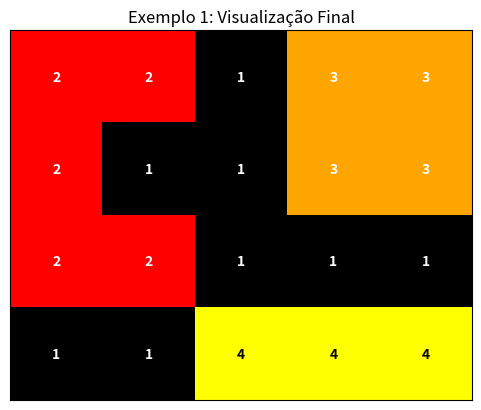
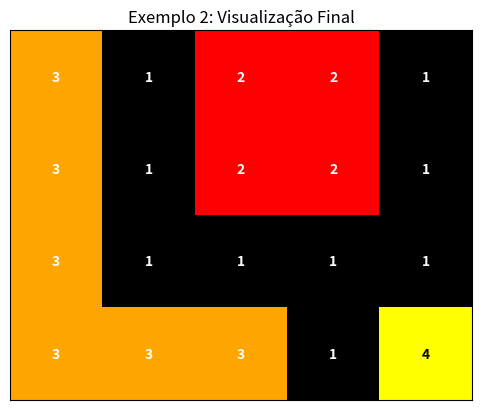
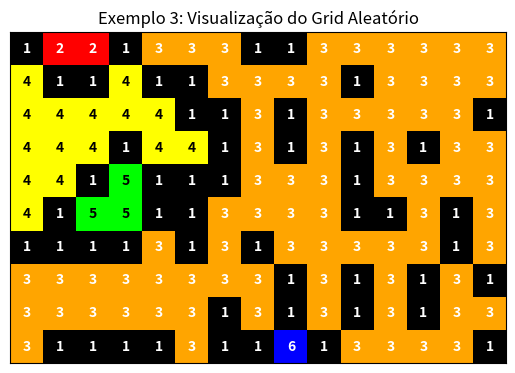

Recreate these plots in Python, in order.
import matplotlib.pyplot as plt
import matplotlib.colors as mcolors
import numpy as np
import random

def imprimir_grid(grid, titulo="Grid"):
    """
    Imprime o grid no terminal de forma legível.
    
    Args:
        grid (list[list[int]]): O grid a ser impresso.
        titulo (str): O título a ser exibido acima do grid.
    """
    print(f"--- {titulo} ---")
    if not grid or not grid[0]:
        print("Grid vazio.")
        return
    for linha in grid:
        print(" ".join(f"{celula:<2}" for celula in linha))
    print("-" * (len(grid[0]) * 3))

def desenhar_grid(grid, titulo="Visualização Gráfica do Grid"):
    """
    Desenha o grid usando matplotlib, com cores personalizadas.

    Args:
        grid (list[list[int]]): O grid a ser desenhado.
        titulo (str): O título do gráfico.
    """
    if not grid or not grid[0]:
        print("Não é possível desenhar um grid vazio.")
        return

    cores = ['#FFFFFF', '#000000', '#FF0000', '#FFA500', '#FFFF00', 
             '#00FF00', '#0000FF', '#4B0082', '#EE82EE', '#A52A2A',
             '#00FFFF', '#FF00FF']
    
    max_val = np.max(grid) if grid else 0
    num_cores_necessarias = max_val + 1
    cores_disponiveis = cores * (num_cores_necessarias // len(cores) + 1)

    bounds = list(range(num_cores_necessarias + 1))
    cmap = mcolors.ListedColormap(cores_disponiveis[:num_cores_necessarias])
    norm = mcolors.BoundaryNorm(bounds, cmap.N)

    fig, ax = plt.subplots()
    ax.imshow(grid, cmap=cmap, norm=norm)
    ax.set_title(titulo)
    ax.set_xticks([])
    ax.set_yticks([])

    for i in range(len(grid)):
        for j in range(len(grid[0])):
            valor = grid[i][j]
            cor_texto = 'black' if valor in [0, 4, 5, 10] else 'white'
            ax.text(j, i, str(valor), ha='center', va='center', color=cor_texto, fontweight='bold')
    
    plt.show()

def flood_fill_iterativo(grid, x, y, nova_cor):
    """
    Preenche uma região conectada usando o algoritmo Flood Fill de forma iterativa.
    """
    n_linhas = len(grid)
    n_colunas = len(grid[0])
    
    cor_original = grid[x][y]
    if cor_original == nova_cor:
        return

    pilha = [(x, y)]

    while pilha:
        linha, coluna = pilha.pop()

        if grid[linha][coluna] == cor_original:
            grid[linha][coluna] = nova_cor
            for dx, dy in [(0, 1), (0, -1), (1, 0), (-1, 0)]:
                nova_linha, nova_coluna = linha + dx, coluna + dy
                if 0 <= nova_linha < n_linhas and 0 <= nova_coluna < n_colunas and grid[nova_linha][nova_coluna] == cor_original:
                    pilha.append((nova_linha, nova_coluna))

def mapear_terreno_completo(grid, x_inicial, y_inicial):
    """
    Orquestra o mapeamento completo do terreno.
    """
    grid_mapeado = [list(linha) for linha in grid]
    n_linhas = len(grid_mapeado)
    n_colunas = len(grid_mapeado[0])
    
    cor_atual = 2

    if 0 <= x_inicial < n_linhas and 0 <= y_inicial < n_colunas and grid_mapeado[x_inicial][y_inicial] == 0:
        flood_fill_iterativo(grid_mapeado, x_inicial, y_inicial, cor_atual)
        cor_atual += 1

    for i in range(n_linhas):
        for j in range(n_colunas):
            if grid_mapeado[i][j] == 0:
                flood_fill_iterativo(grid_mapeado, i, j, cor_atual)
                cor_atual += 1
    
    return grid_mapeado

def gerar_grid_aleatorio(n_linhas, n_colunas, proporcao_obstaculos=0.3):
    """
    Gera um grid aleatório com uma certa proporção de obstáculos.

    Args:
        n_linhas (int): Número de linhas do grid.
        n_colunas (int): Número de colunas do grid.
        proporcao_obstaculos (float): Proporção de células que serão obstáculos (entre 0 e 1).

    Returns:
        list[list[int]]: O grid aleatório gerado.
    """
    grid = [[0] * n_colunas for _ in range(n_linhas)]
    total_celulas = n_linhas * n_colunas
    num_obstaculos = int(total_celulas * proporcao_obstaculos)

    for _ in range(num_obstaculos):
        while True:
            linha = random.randint(0, n_linhas - 1)
            coluna = random.randint(0, n_colunas - 1)
            if grid[linha][coluna] == 0:
                grid[linha][coluna] = 1
                break
    return grid

if __name__ == "__main__":
    

    print("\n\n*** EXECUTANDO EXEMPLO 1 ***")
    grid_exemplo_1 = [
        [0, 0, 1, 0, 0],
        [0, 1, 1, 0, 0],
        [0, 0, 1, 1, 1],
        [1, 1, 0, 0, 0]
    ]
    imprimir_grid(grid_exemplo_1, "Exemplo 1: Grid Inicial")
    grid_final_1 = mapear_terreno_completo(grid_exemplo_1, 0, 0)
    imprimir_grid(grid_final_1, "Exemplo 1: Grid Final Preenchido")
    desenhar_grid(grid_final_1, "Exemplo 1: Visualização Final")
    
    print("\n\n*** EXECUTANDO EXEMPLO 2 ***")
    grid_exemplo_2 = [
        [0, 1, 0, 0, 1],
        [0, 1, 0, 0, 1],
        [0, 1, 1, 1, 1],
        [0, 0, 0, 1, 0]
    ]
    imprimir_grid(grid_exemplo_2, "Exemplo 2: Grid Inicial")
    grid_final_2 = mapear_terreno_completo(grid_exemplo_2, 0, 2)
    imprimir_grid(grid_final_2, "Exemplo 2: Grid Final Preenchido")
    desenhar_grid(grid_final_2, "Exemplo 2: Visualização Final")
    
    print("\n\n*** EXECUTANDO EXEMPLO 3 (GRID ALEATÓRIO) ***")
    grid_aleatorio = gerar_grid_aleatorio(10, 15, proporcao_obstaculos=0.35)
    imprimir_grid(grid_aleatorio, "Exemplo 3: Grid Aleatório Inicial")
    grid_final_aleatorio = mapear_terreno_completo(grid_aleatorio, 0, 0)
    imprimir_grid(grid_final_aleatorio, "Exemplo 3: Grid Aleatório Final")
    desenhar_grid(grid_final_aleatorio, "Exemplo 3: Visualização do Grid Aleatório")
